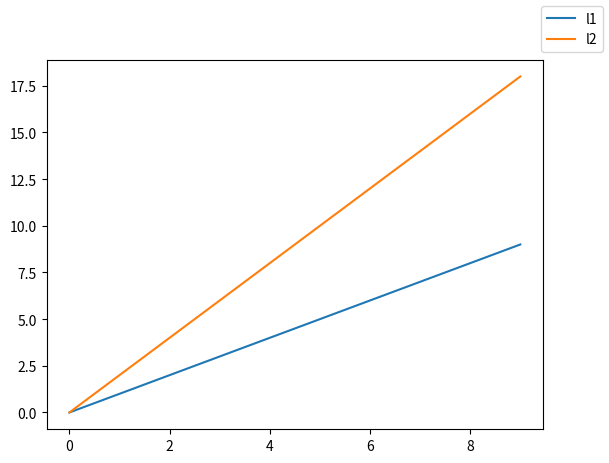
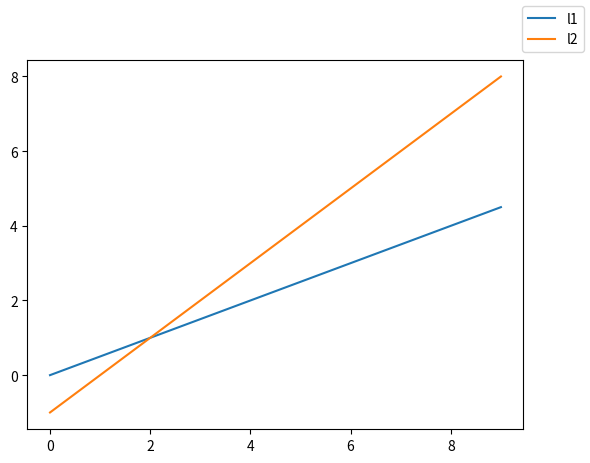

Generate these figures, in order, with matplotlib:
# -*- coding: utf-8 -*-
"""
@Time ： 2022/12/14 17:06
[redacted]
@File ：select_display.py
@IDE ：PyCharm
@Motto：ABC(Always Be Coding)
"""

import matplotlib.pyplot as plt
import numpy as np

a = np.arange(0,10,1)
b = np.arange(0,20,2)
c = np.arange(0,5,.5)
d = np.arange(-1,9,1)
e = np.arange(0,15,.5)
f = np.arange(-1,19,1)
lined = {}
def onpick(event):
    legl = event.artist
    origl = lined[legl]
    vis = not origl.get_visible()
    origl.set_visible(vis)
    if vis:
        legl.set_alpha(1.0)
    else:
        legl.set_alpha(0.2)
    event.canvas.draw()

for var1, var2 in [(a,b), (c,d)]:
    fig, ax = plt.subplots()
    line1, = ax.plot(var1, label="l1")
    line2, = ax.plot(var2, label="l2")
    leg = fig.legend([line1, line2], ["l1", "l2"])
    legl1, legl2 = leg.get_lines()
    legl1.set_picker(5)
    lined[legl1] = line1
    legl2.set_picker(5)
    lined[legl2] = line2

    fig.canvas.mpl_connect('pick_event', onpick)
plt.show()